Run: headless pygame with SDL's dummy video driver; simulated clock (each Clock.tick advances the game by its frame time, no real sleeping); random seed 0; keys injected as events and as key.get_pressed() state; no mouse input.
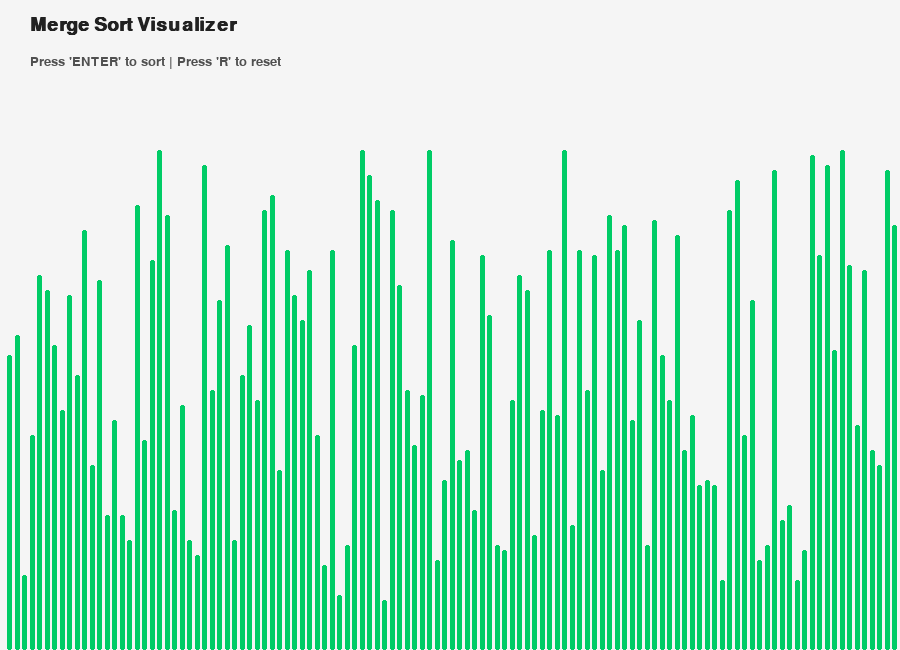
Frame 1 of 4 · flips 1–60 · no input
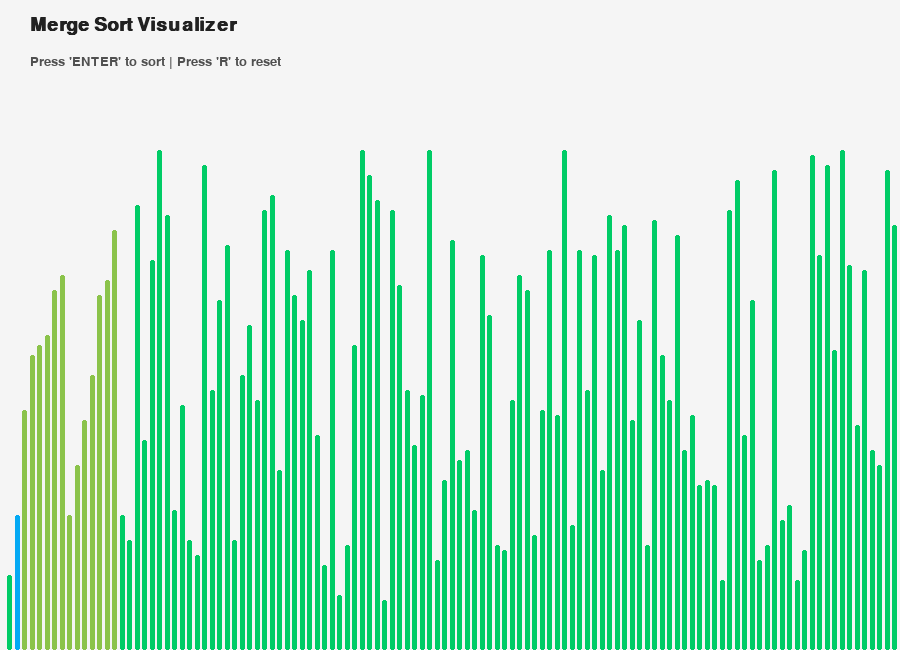
Frame 2 of 4 · flips 61–180 · tapped SPACE, RETURN · held RIGHT (→), D
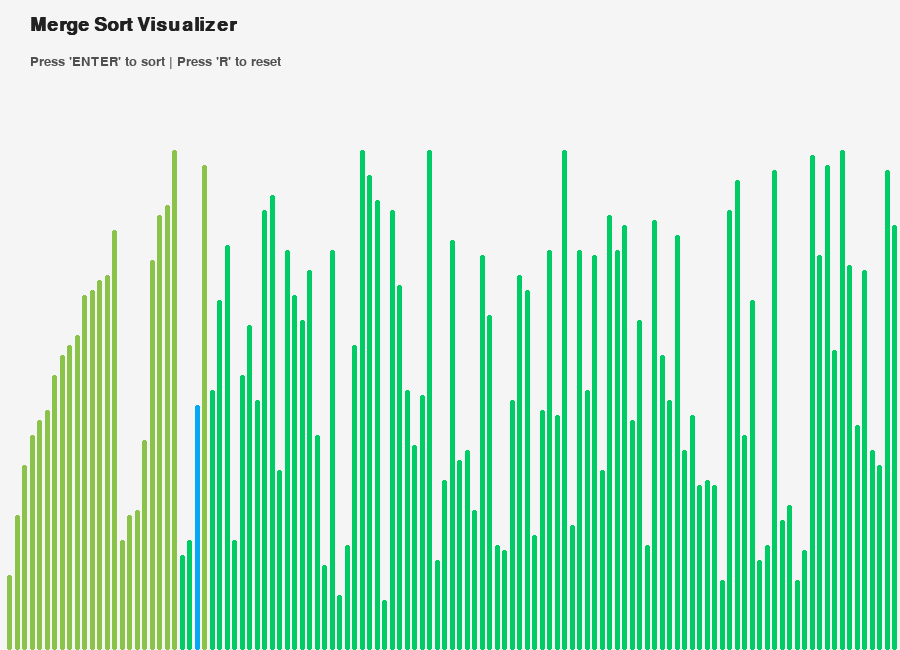
Frame 3 of 4 · flips 181–300 · held DOWN (↓), S
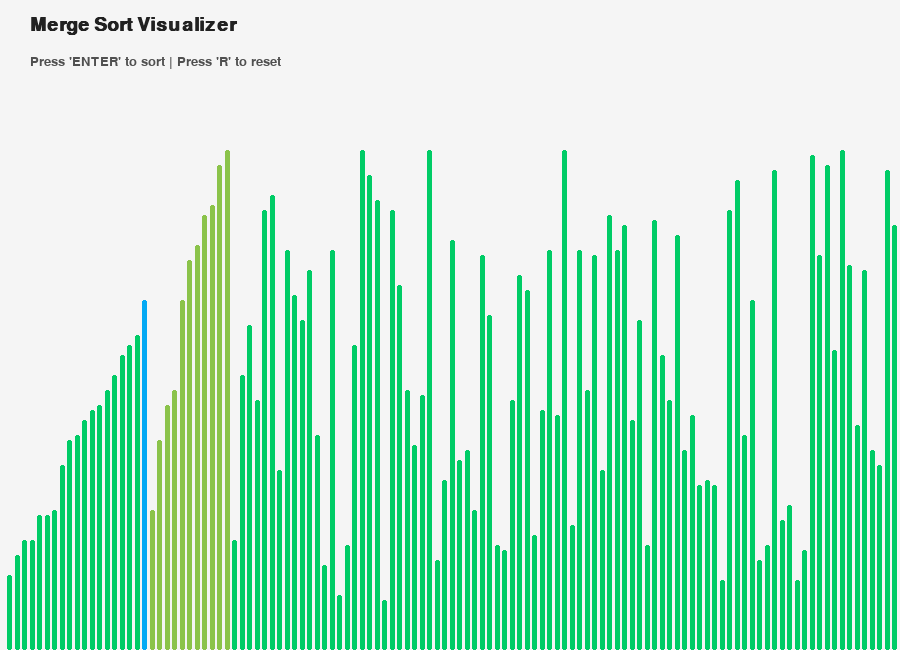
Frame 4 of 4 · flips 301–420 · held LEFT (←), A, UP (↑), W

The pygame program that drew these frames:

import pygame
import random

# Initialize
pygame.init()
pygame.font.init()

# Screen settings
WIDTH, HEIGHT = 900, 650
screen = pygame.display.set_mode((WIDTH, HEIGHT))
pygame.display.set_caption("Merge Sort Visualizer - Enhanced")

# Fonts
title_font = pygame.font.SysFont("arial", 28, bold=True)
info_font = pygame.font.SysFont("arial", 20)

# Array setup
NUM_BARS = 120
array = [0] * (NUM_BARS + 1) # stores height
colors = [(0, 204, 102)] * (NUM_BARS + 1) #initially green color

# Color definitions
color_map = {
    "default": (0, 204, 102), # green
    "compare": (255, 87, 34), # orange 
    "swap": (3, 169, 244), # blue
    "sorted": (139, 195, 74), # light green
    "final": (156, 39, 176) # purple
}

def generate_array(): 
    for i in range(1, NUM_BARS + 1):
        array[i] = random.randint(10, 100)
        colors[i] = color_map["default"]

def draw_array():
    screen.fill((245, 245, 245))  # Light whitish background

    # Header
    screen.blit(title_font.render("Merge Sort Visualizer", True, (33, 33, 33)), (30, 15))
    screen.blit(info_font.render("Press 'ENTER' to sort | Press 'R' to reset", True, (80, 80, 80)), (30, 55))

    # Drawing bars
    bar_width = WIDTH / NUM_BARS
    for i in range(1, NUM_BARS + 1):
        x = i * bar_width
        y = HEIGHT - array[i] * 5
        pygame.draw.rect(screen, colors[i], (x, y, bar_width - 2, array[i] * 5), border_radius=3)

    pygame.display.update()

def merge_sort(start, end):
    if start >= end:
        return

    mid = (start + end) // 2
    merge_sort(start, mid)
    merge_sort(mid + 1, end)
    merge(start, mid, end)

def merge(start, mid, end):
    left = array[start:mid+1]
    right = array[mid+1:end+1]

    i = j = 0
    k = start

    # Jab tak dono arrays khatam nahi ho jaate, compare karte hai elements
    while i < len(left) and j < len(right):
        colors[k] = color_map["compare"]
        draw_array()
        pygame.time.delay(15)

        # smaller element ko merge kar rhe
        if left[i] <= right[j]:
            array[k] = left[i]
            i += 1
        else:
            array[k] = right[j]
            j += 1

        colors[k] = color_map["swap"]
        draw_array()
        pygame.time.delay(10)
        colors[k] = color_map["default"] # swap ke bad default
        k += 1

    # agar left ya right me kuch bacha hai to use bhi merge kar lo
    while i < len(left):
        array[k] = left[i]
        i += 1
        colors[k] = color_map["swap"]
        draw_array()
        pygame.time.delay(10)
        colors[k] = color_map["default"]
        k += 1

    while j < len(right):
        array[k] = right[j]
        j += 1
        colors[k] = color_map["swap"]
        draw_array()
        pygame.time.delay(10)
        colors[k] = color_map["default"]
        k += 1

    # Final pass to highlight sorted section
    for i in range(start, end + 1):
        colors[i] = color_map["sorted"]
        draw_array()
        pygame.time.delay(5)

# Main game loop
def main():
    generate_array()
    sorting = False
    running = True

    while running:
        draw_array() # continuously drawing bars

        for event in pygame.event.get():
            if event.type == pygame.QUIT:
                running = False # after closing window program stops

            # On pressing R array resets
            if event.type == pygame.KEYDOWN:
                if event.key == pygame.K_r:
                    generate_array()
                    sorting = False
                    
                # On pressing ENTER sorting starts
                if event.key == pygame.K_RETURN and not sorting:
                    sorting = True
                    merge_sort(1, NUM_BARS)

                    # Highlight final sorted result
                    for i in range(1, NUM_BARS + 1):
                        colors[i] = color_map["final"]
                        draw_array()
                        pygame.time.delay(4)

    pygame.quit()

main()
